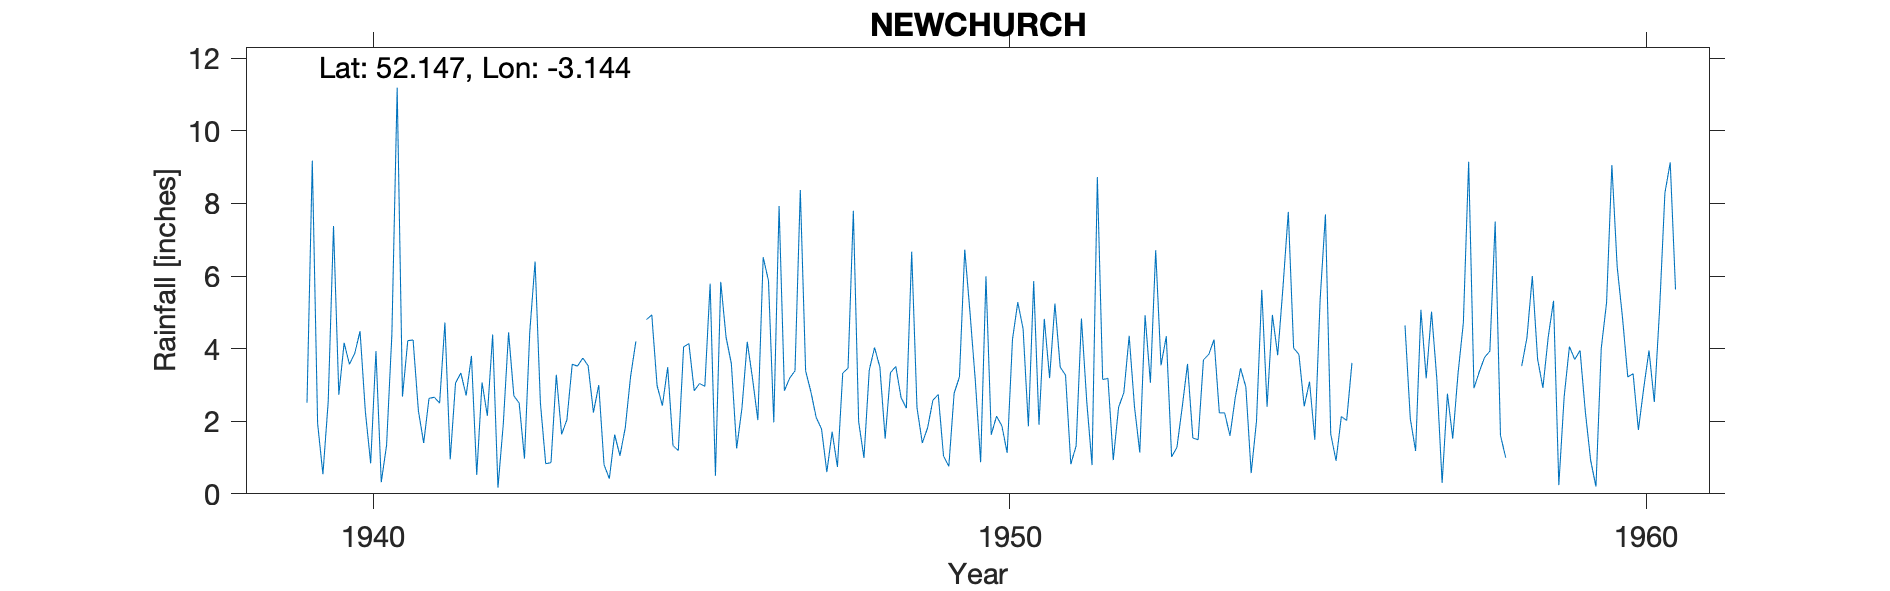

Data behind this chart, as committed beside it:
NEWCHURCH, , , , , , , , , , , , , , , , , , , , , , , 
Grid ref, SO218505, Long, -3.144, Lat, 52.15, Elevation, 801, ft., , , , , , , , , , , , , , , 
Station no, 4220/9, , , , , , , , , , , , , , , , , , , , , , 
, 1931, 1932, 1933, 1934, 1935, 1936, 1937, 1938, 1939, 1940, 1941, 1942, 1943, 1944, 1945, 1946, 1947, 1948, 1949, 1950, 1951, 1952, 1953
January, , , , , , , , , , 4.16, 4.22, 3.8, 6.4, 3, 2.43, 4.32, 3.19, 7.8, 2.37, 0.87, 4.82, 3.18, 1.02
February, , , , , , , , , , 3.57, 4.24, 0.52, 2.51, 0.8, 3.49, 3.59, 3.39, 1.99, 1.4, 5.99, 3.19, 0.93, 1.28
March, , , , , , , , , , 3.87, 2.29, 3.07, 0.83, 0.42, 1.33, 1.25, 8.37, 0.99, 1.82, 1.63, 5.24, 2.38, 2.39
April, , , , , , , , , , 4.48, 1.4, 2.15, 0.86, 1.63, 1.19, 2.36, 3.39, 3.41, 2.58, 2.14, 3.49, 2.79, 3.58
May, , , , , , , , , , 2.27, 2.63, 4.39, 3.28, 1.05, 4.05, 4.19, 2.81, 4.03, 2.74, 1.87, 3.27, 4.35, 1.54
June, , , , , , , , , 2.51, 0.84, 2.66, 0.17, 1.64, 1.82, 4.14, 3.17, 2.1, 3.49, 1.04, 1.13, 0.82, 2.4, 1.49
July, , , , , , , , , 9.18, 3.93, 2.5, 1.91, 2.04, 3.23, 2.84, 2.03, 1.79, 1.52, 0.76, 4.25, 1.32, 1.14, 3.69
August, , , , , , , , , 1.94, 0.32, 4.72, 4.45, 3.57, 4.2, 3.04, 6.52, 0.6, 3.34, 2.77, 5.28, 4.83, 4.92, 3.84
September, , , , , , , , , 0.54, 1.34, 0.95, 2.7, 3.52, , 2.96, 5.87, 1.71, 3.51, 3.22, 4.55, 2.55, 3.06, 4.25
October, , , , , , , , , 2.54, 4.39, 3.05, 2.5, 3.74, 4.8, 5.79, 1.97, 0.74, 2.65, 6.73, 1.86, 0.79, 6.71, 2.23
November, , , , , , , , , 7.38, 11.19, 3.33, 0.97, 3.53, 4.93, 0.5, 7.93, 3.33, 2.36, 4.98, 5.86, 8.73, 3.54, 2.23
December, , , , , , , , , 2.73, 2.68, 2.71, 4.47, 2.24, 2.98, 5.84, 2.84, 3.46, 6.67, 3.1, 1.9, 3.15, 4.34, 1.6
Total, , , , , , , , , , 43.04, 34.7, 31.1, 34.16, , 37.6, 46.04, 34.88, 41.76, 33.51, 37.33, 42.2, 39.74, 29.14
NGR is near Newchurch at the stated alti…, , , , , , , , , , , , , , , , , , , , , , , 
Jan and Feb 1941 readings are noted as b…, , , , , , , , , , , , , , , , , , , , , , , 
